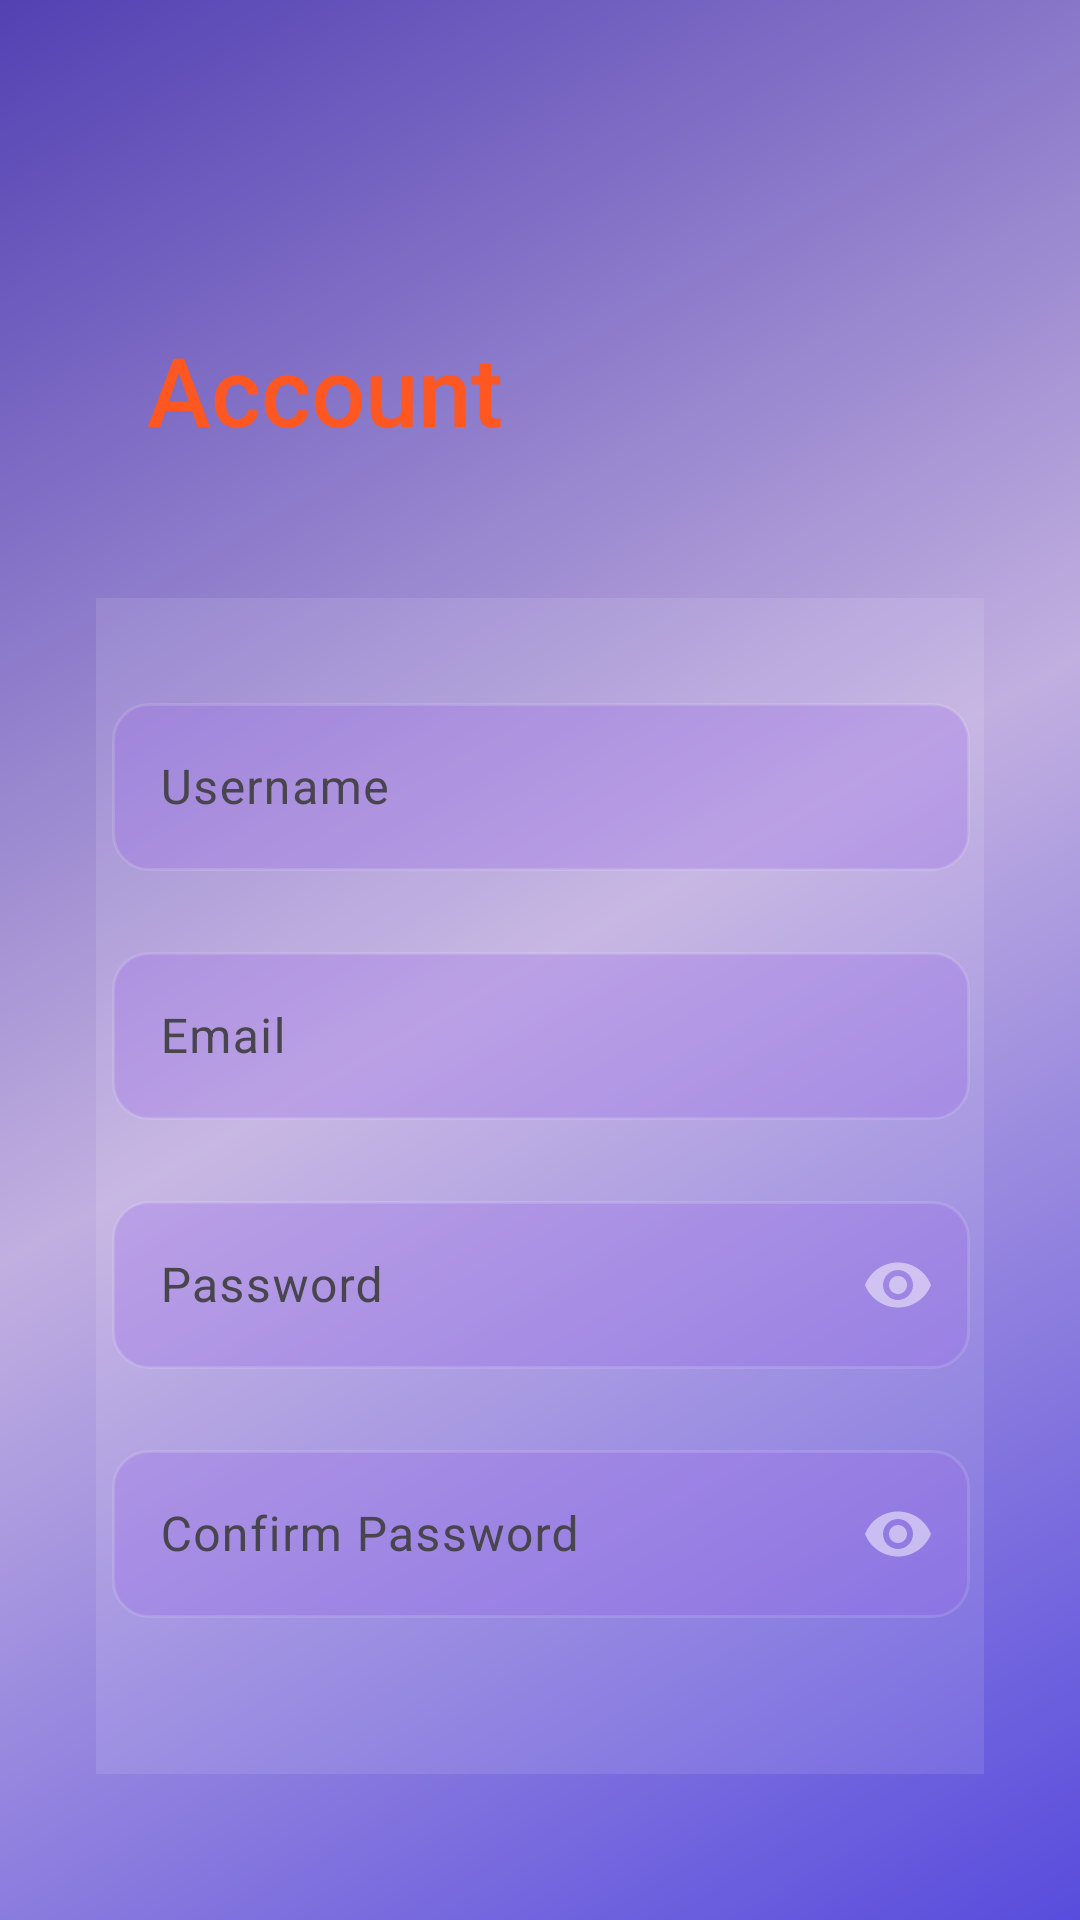

Here is an Android app screen rendered from its layout file. Give the layout XML and the strings, colors and styles it references.
<!-- AndroidManifest.xml: application theme Theme.LifeMate -->
<!-- res/layout/activity_sign_up.xml -->
<?xml version="1.0" encoding="utf-8"?>
<androidx.constraintlayout.widget.ConstraintLayout
    xmlns:android="http://schemas.android.com/apk/res/android"
    xmlns:app="http://schemas.android.com/apk/res-auto"
    xmlns:tools="http://schemas.android.com/tools"
    android:layout_width="match_parent"
    android:layout_height="match_parent"
    android:background="@drawable/gradient_background"
    android:padding="32dp"
    tools:context=".SignUp">

    <TextView
        android:id="@+id/tvCreateAn"
        android:layout_width="wrap_content"
        android:layout_height="wrap_content"
        android:layout_marginStart="20dp"
        android:layout_marginTop="80dp"
        android:fontFamily="sans-serif-light"
        android:text="Create an"
        android:textColor="@android:color/white"
        android:textSize="32sp"
        app:layout_constraintBottom_toTopOf="@id/tvAccount"
        app:layout_constraintStart_toStartOf="parent"
        app:layout_constraintTop_toTopOf="parent"
        app:layout_constraintVertical_chainStyle="packed" />

    <TextView
        android:id="@+id/tvAccount"
        android:layout_width="wrap_content"
        android:layout_height="wrap_content"
        android:fontFamily="sans-serif-medium"
        android:text="Account"
        android:textColor="#FF5722"
        android:textSize="32sp"
        app:layout_constraintBottom_toBottomOf="parent"
        app:layout_constraintEnd_toEndOf="parent"
        app:layout_constraintHorizontal_bias="0.095"
        app:layout_constraintStart_toStartOf="parent"
        app:layout_constraintTop_toTopOf="parent"
        app:layout_constraintVertical_bias="0.143" />

    <androidx.cardview.widget.CardView
        android:id="@+id/cardContainer"
        android:layout_width="334dp"
        android:layout_height="392dp"
        android:layout_marginTop="48dp"
        app:cardBackgroundColor="#1AFFFFFF"
        app:cardCornerRadius="16dp"
        app:cardElevation="0dp"
        app:layout_constraintEnd_toEndOf="parent"
        app:layout_constraintStart_toStartOf="parent"
        app:layout_constraintTop_toBottomOf="@id/tvAccount">

        <androidx.constraintlayout.widget.ConstraintLayout
            android:layout_width="match_parent"
            android:layout_height="wrap_content"
            android:padding="24dp">

            
            <com.google.android.material.textfield.TextInputLayout
                android:id="@+id/tilUsername"
                android:layout_width="0dp"
                android:layout_height="wrap_content"
                app:boxBackgroundMode="none"
                app:hintTextColor="#80FFFFFF"
                app:layout_constraintEnd_toEndOf="parent"
                app:layout_constraintStart_toStartOf="parent"
                app:layout_constraintTop_toTopOf="parent">

                <com.google.android.material.textfield.TextInputEditText
                    android:id="@+id/etUsername"
                    android:layout_width="match_parent"
                    android:layout_height="56dp"
                    android:background="@drawable/input_background"
                    android:drawablePadding="12dp"
                    android:hint="Username"
                    android:inputType="text"
                    android:paddingStart="16dp"
                    android:paddingEnd="16dp"
                    android:textColor="@android:color/white"
                    android:textColorHint="#80FFFFFF" />

            </com.google.android.material.textfield.TextInputLayout>

            
            <com.google.android.material.textfield.TextInputLayout
                android:id="@+id/tilEmail"
                android:layout_width="0dp"
                android:layout_height="wrap_content"
                android:layout_marginTop="16dp"
                app:boxBackgroundMode="none"
                app:hintTextColor="#80FFFFFF"
                app:layout_constraintEnd_toEndOf="parent"
                app:layout_constraintStart_toStartOf="parent"
                app:layout_constraintTop_toBottomOf="@id/tilUsername">

                <com.google.android.material.textfield.TextInputEditText
                    android:id="@+id/etEmail"
                    android:layout_width="match_parent"
                    android:layout_height="56dp"
                    android:background="@drawable/input_background"
                    android:drawablePadding="12dp"
                    android:hint="Email"
                    android:inputType="textEmailAddress"
                    android:paddingStart="16dp"
                    android:paddingEnd="16dp"
                    android:textColor="@android:color/white"
                    android:textColorHint="#80FFFFFF" />

            </com.google.android.material.textfield.TextInputLayout>


            
            <com.google.android.material.textfield.TextInputLayout
                android:id="@+id/tilPassword"
                android:layout_width="0dp"
                android:layout_height="wrap_content"
                android:layout_marginTop="16dp"
                app:boxBackgroundMode="none"
                app:hintTextColor="#80FFFFFF"
                app:passwordToggleEnabled="true"
                app:passwordToggleTint="#80FFFFFF"
                app:layout_constraintEnd_toEndOf="parent"
                app:layout_constraintStart_toStartOf="parent"
                app:layout_constraintTop_toBottomOf="@id/tilEmail">

                <com.google.android.material.textfield.TextInputEditText
                    android:id="@+id/etPassword"
                    android:layout_width="match_parent"
                    android:layout_height="56dp"
                    android:background="@drawable/input_background"
                    android:hint="Password"
                    android:inputType="textPassword"
                    android:paddingStart="16dp"
                    android:paddingEnd="16dp"
                    android:textColor="@android:color/white"
                    android:textColorHint="#80FFFFFF" />

            </com.google.android.material.textfield.TextInputLayout>

            
            <com.google.android.material.textfield.TextInputLayout
                android:id="@+id/tilConfirmPassword"
                android:layout_width="0dp"
                android:layout_height="wrap_content"
                android:layout_marginTop="16dp"
                app:boxBackgroundMode="none"
                app:hintTextColor="#80FFFFFF"
                app:passwordToggleEnabled="true"
                app:passwordToggleTint="#80FFFFFF"
                app:layout_constraintEnd_toEndOf="parent"
                app:layout_constraintStart_toStartOf="parent"
                app:layout_constraintTop_toBottomOf="@id/tilPassword">

                <com.google.android.material.textfield.TextInputEditText
                    android:id="@+id/etConfirmPassword"
                    android:layout_width="match_parent"
                    android:layout_height="56dp"
                    android:background="@drawable/input_background"
                    android:hint="Confirm Password"
                    android:inputType="textPassword"
                    android:paddingStart="16dp"
                    android:paddingEnd="16dp"
                    android:textColor="@android:color/white"
                    android:textColorHint="#80FFFFFF" />

            </com.google.android.material.textfield.TextInputLayout>

        </androidx.constraintlayout.widget.ConstraintLayout>

    </androidx.cardview.widget.CardView>

    

    

    <com.google.android.material.button.MaterialButton
        android:id="@+id/btnLogin"
        android:layout_width="0dp"
        android:layout_height="56dp"
        android:layout_marginTop="36dp"
        android:background="@drawable/button_orange"
        android:fontFamily="sans-serif-medium"
        android:text="Sign Up"
        android:textAllCaps="false"
        android:textColor="@android:color/white"
        android:textSize="16sp"
        app:backgroundTint="@null"
        app:cornerRadius="28dp"
        app:layout_constraintEnd_toEndOf="parent"
        app:layout_constraintHorizontal_bias="1.0"
        app:layout_constraintStart_toStartOf="parent"
        app:layout_constraintTop_toBottomOf="@id/cardContainer" />

    <TextView
        android:id="@+id/tvFooter"
        android:layout_width="wrap_content"
        android:layout_height="wrap_content"
        android:layout_marginTop="16dp"
        android:text="Already have an account? "
        android:textColor="#B3FFFFFF"
        android:textSize="14sp"
        app:layout_constraintStart_toStartOf="parent"
        app:layout_constraintEnd_toEndOf="parent"
        app:layout_constraintTop_toBottomOf="@id/btnLogin" />

    <TextView
        android:id="@+id/tvSignIn"
        android:layout_width="wrap_content"
        android:layout_height="wrap_content"
        android:text="Sign in"
        android:textColor="#2196F3"
        android:textSize="14sp"
        android:clickable="true"
        android:focusable="true"
        app:layout_constraintStart_toEndOf="@id/tvFooter"
        app:layout_constraintTop_toTopOf="@id/tvFooter"
        android:layout_marginStart="4dp" />

</androidx.constraintlayout.widget.ConstraintLayout>
<!-- resources referenced by this layout -->
<resources>
  <!-- drawable button_orange (drawable) -->
  <?xml version="1.0" encoding="utf-8"?>
  <ripple xmlns:android="http://schemas.android.com/apk/res/android"
      android:color="#40FFFFFF">
      <item>
          <shape android:shape="rectangle">
              <corners
                  android:radius="37dp" />
              <gradient
                  android:type="linear"
                  android:angle="120"
                  android:startColor="#EB7D1F"
                  android:centerColor="#EB5D21"
                  android:endColor="#EA9D1D" />
  
              <stroke
                  android:width="2dp"
                  android:color="@color/black" />
          </shape>
      </item>
  </ripple>
  <!-- drawable gradient_background (drawable) -->
  <?xml version="1.0" encoding="utf-8"?>
  <shape xmlns:android="http://schemas.android.com/apk/res/android">
  <gradient
      android:type="linear"
      android:angle="135"
      android:startColor="#584CDD"
      android:centerColor="#C1AFE0"
      android:endColor="#5341B3" />
  </shape>
  <!-- drawable input_background (drawable) -->
  <?xml version="1.0" encoding="utf-8"?>
  <shape xmlns:android="http://schemas.android.com/apk/res/android">
      <solid android:color="#4D9B6BE8" />
      <corners android:radius="12dp" />
      <stroke
          android:width="1dp"
          android:color="#20FFFFFF" />
  </shape>
  <style name="Theme.LifeMate" parent="Base.Theme.LifeMate" />
  <color name="black">#FF000000</color>
  <style name="Base.Theme.LifeMate" parent="Theme.Material3.DayNight.NoActionBar">
          
          
      </style>
</resources>
